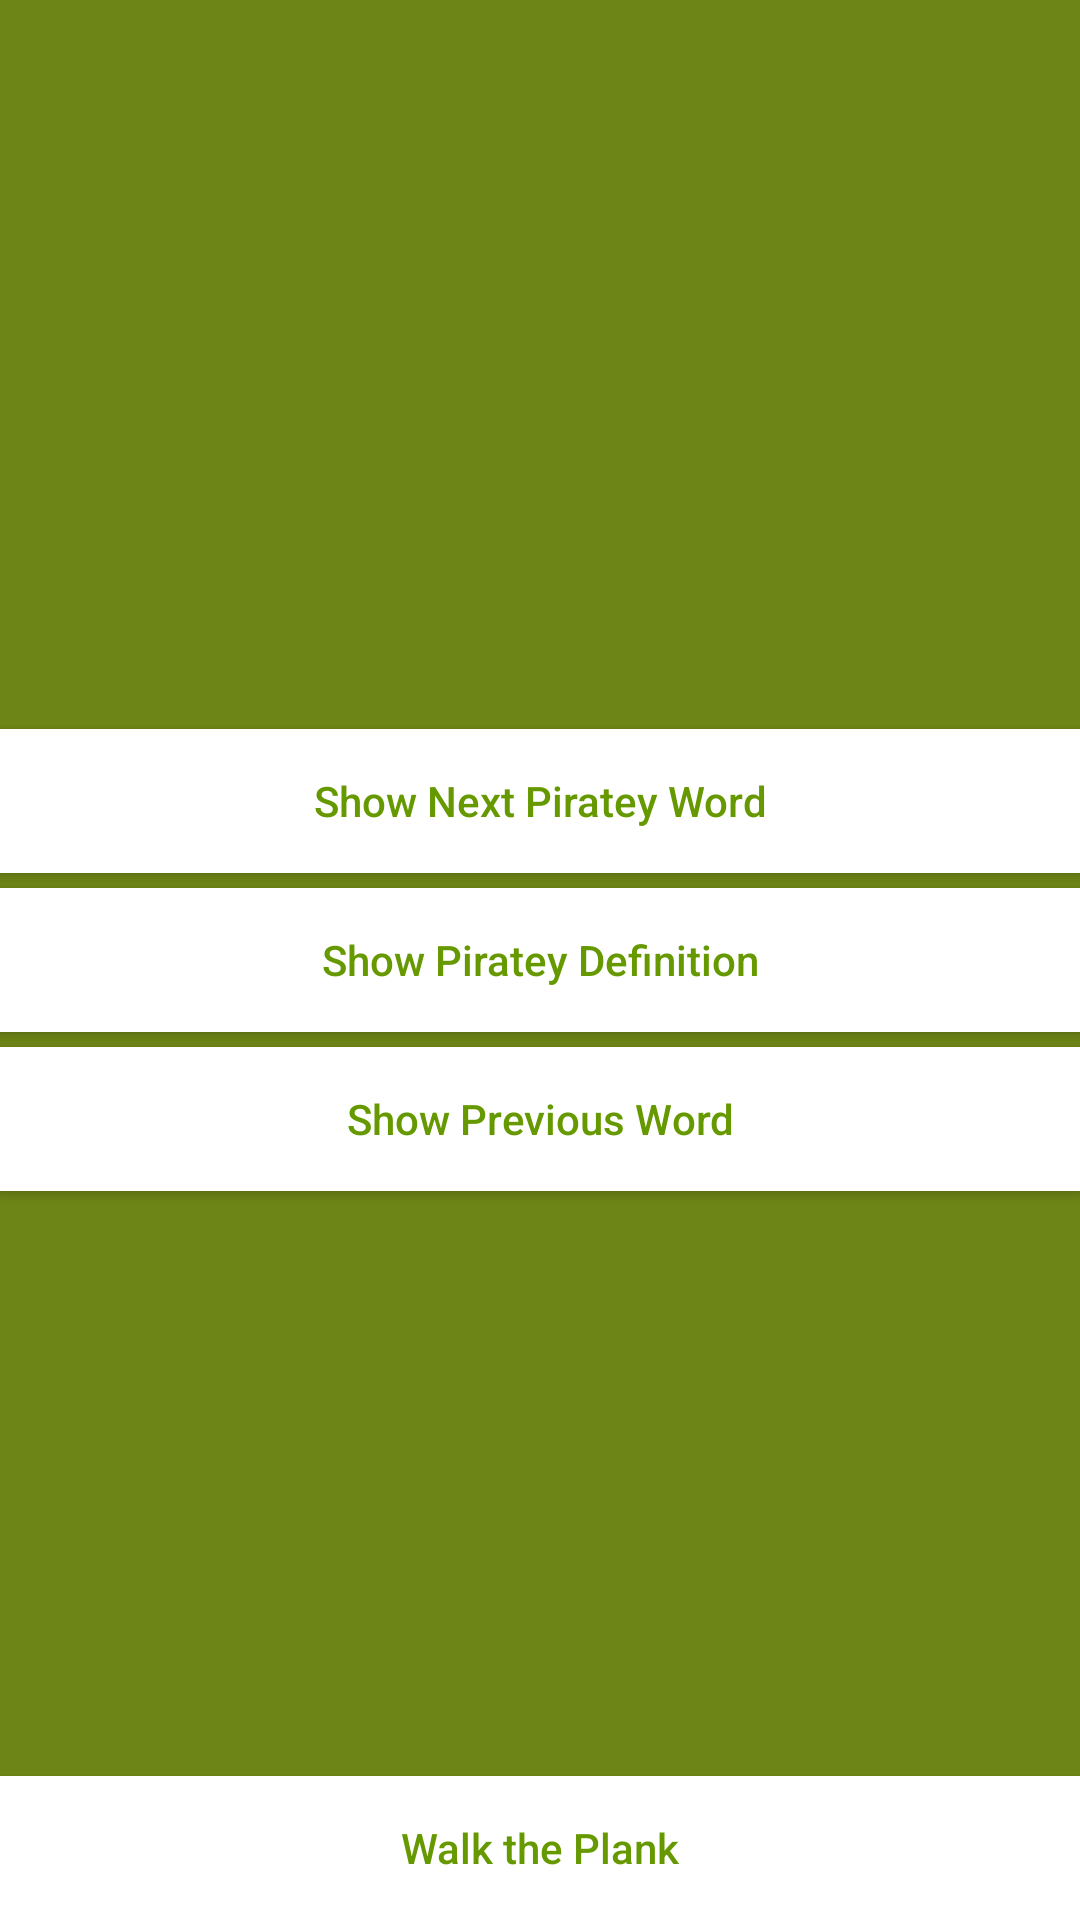

This screen was rendered from an Android layout file. Write that file and the resources it references.
<!-- AndroidManifest.xml: application theme Theme.AppCompat.Light.NoActionBar -->
<!-- res/layout/word_practice.xml -->
<?xml version="1.0" encoding="utf-8"?>
<RelativeLayout xmlns:android="http://schemas.android.com/apk/res/android"
                android:layout_width="match_parent"
                android:layout_height="match_parent"
                android:paddingLeft="@dimen/activity_horizontal_margin"
                android:paddingRight="@dimen/activity_horizontal_margin"
                android:paddingTop="@dimen/activity_vertical_margin"
                android:paddingBottom="@dimen/activity_vertical_margin"
                android:background="#ff6d8416">

    <TextView
        android:layout_width="wrap_content"
        android:layout_height="wrap_content"
        android:id="@+id/pirateView"
        android:textSize= "36dp"
        android:textColor="@android:color/white"
        android:layout_above="@+id/pirateButton"
        android:layout_marginTop="80dp"
        android:layout_marginBottom="5dp"/>

    <Button
        android:layout_width="match_parent"
        android:layout_height="wrap_content"
        android:text="Show Next Piratey Word"
        android:id="@+id/pirateButton"
        android:background="@android:color/white"
        android:textColor="@android:color/holo_green_dark"
        android:layout_above="@+id/pirateAnswerButton"
        android:textAllCaps="false"/>

    <Button
        android:layout_width="match_parent"
        android:layout_height="wrap_content"
        android:text="Show Piratey Definition"
        android:id="@+id/pirateAnswerButton"
        android:background="@android:color/white"
        android:textColor="@android:color/holo_green_dark"
        android:layout_centerVertical="true"
        android:layout_marginTop="5dp"
        android:textAllCaps="false"/>


    <Button
        android:layout_width="match_parent"
        android:layout_height="wrap_content"
        android:text="Show Previous Word"
        android:id="@+id/previousButton"
        android:background="@android:color/white"
        android:textColor="@android:color/holo_green_dark"
        android:layout_below="@+id/pirateAnswerButton"
        android:layout_alignParentRight="true"
        android:layout_alignParentEnd="true"
        android:layout_marginTop="5dp"
        android:textAllCaps="false"/>

    <Button
        android:layout_width="match_parent"
        android:layout_height="wrap_content"
        android:text="Walk the Plank"
        android:id="@+id/exitButton"
        android:background="@android:color/white"
        android:textColor="@android:color/holo_green_dark"
        android:textAllCaps="false"
        android:layout_alignParentBottom="true"
        android:layout_centerHorizontal="true"
        />

</RelativeLayout>
<!-- resources referenced by this layout -->
<resources>

</resources>
